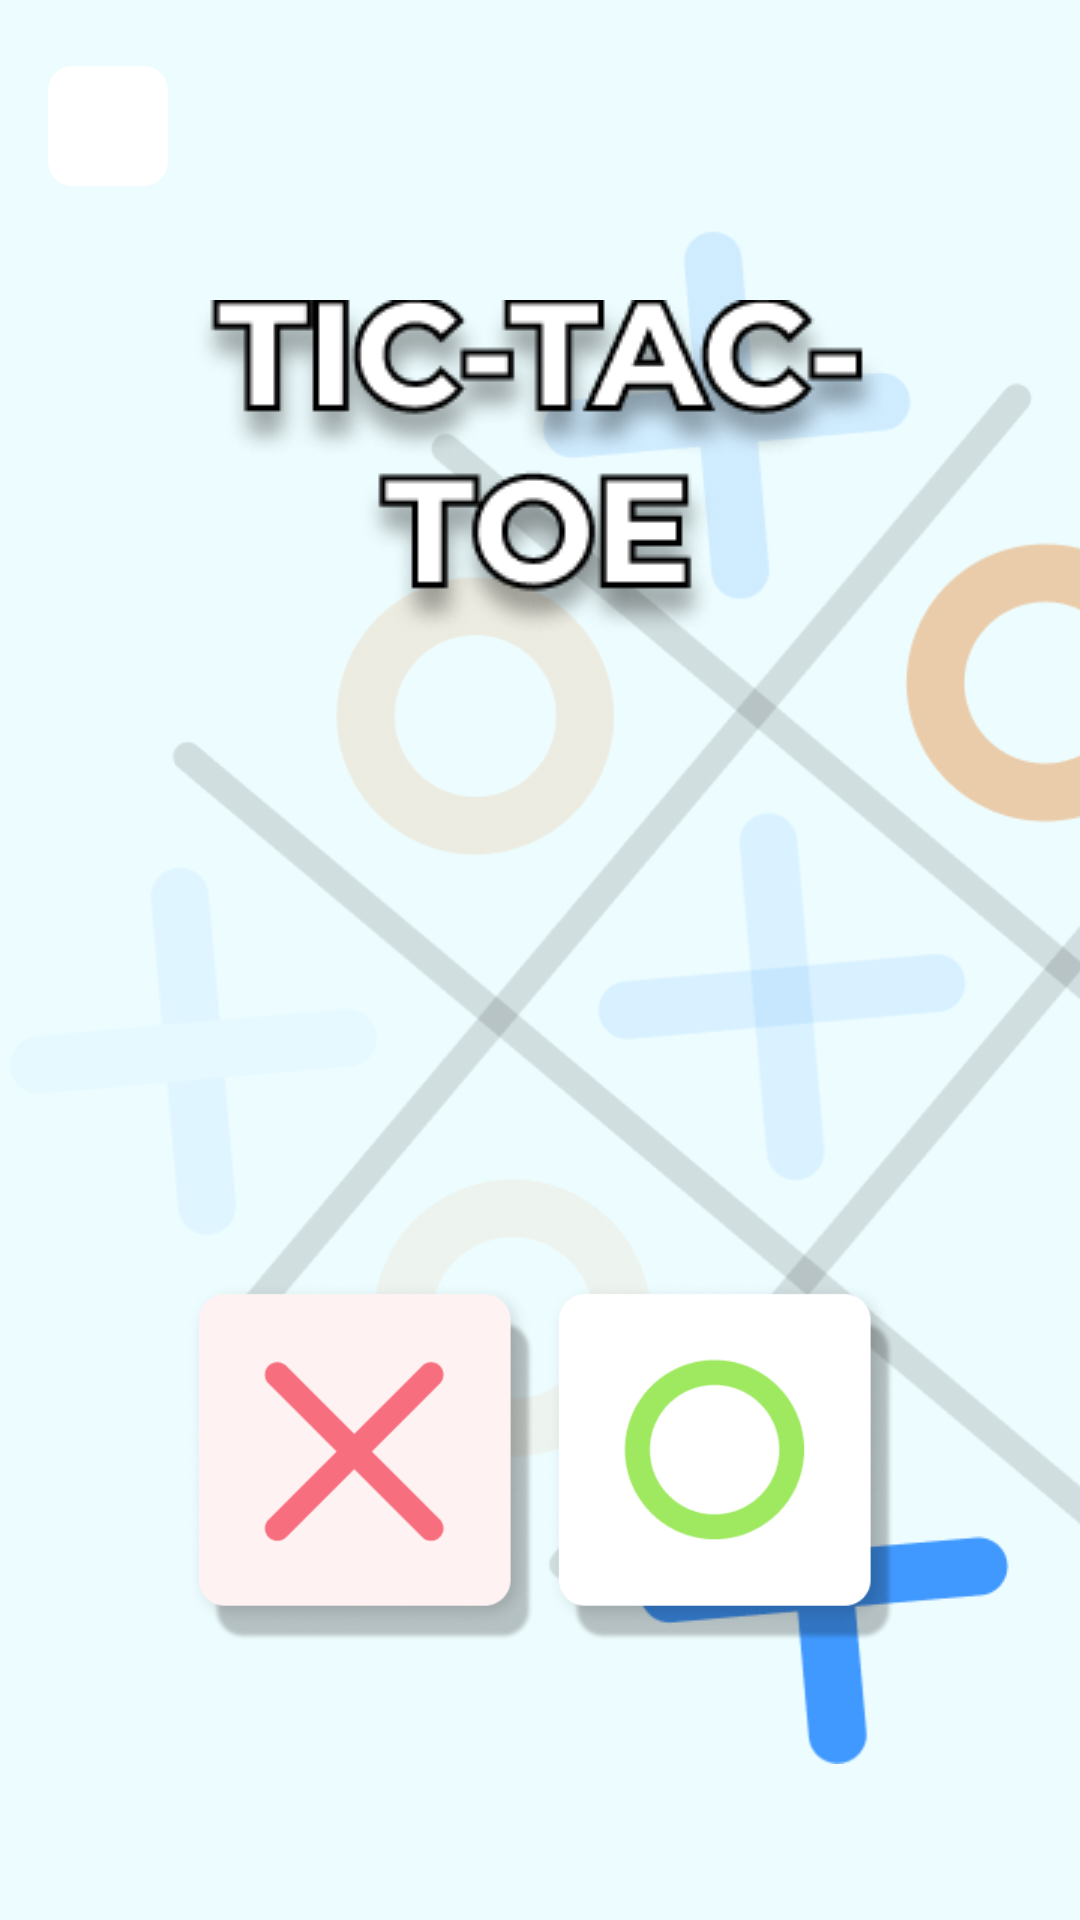

Produce the Android XML layout that renders to this screen, including the resource entries it uses.
<!-- AndroidManifest.xml: application theme Theme.AbbBlindDate -->
<!-- res/layout/activity_tic_tac_toe.xml -->
<?xml version="1.0" encoding="utf-8"?>
<androidx.constraintlayout.widget.ConstraintLayout xmlns:android="http://schemas.android.com/apk/res/android"
    xmlns:app="http://schemas.android.com/apk/res-auto"
    xmlns:tools="http://schemas.android.com/tools"
    android:id="@+id/ttt_root"
    android:background="?background"
    android:clickable="true"
    android:focusable="true"
    android:layout_width="match_parent"
    android:layout_height="match_parent" >

    <ImageView
        android:layout_width="match_parent"
        android:layout_height="match_parent"
        android:padding="8dp"
        android:scaleType="centerCrop"
        android:layout_marginEnd="-100dp"
        android:layout_marginVertical="44dp"
        android:src="@drawable/ttt_background"/>

    <ScrollView
        android:layout_width="match_parent"
        android:layout_height="match_parent">

        <LinearLayout
            android:layout_width="match_parent"
            android:layout_height="wrap_content"
            android:orientation="vertical">

            <androidx.cardview.widget.CardView
                android:id="@+id/ttt_back"
                android:layout_width="wrap_content"
                android:layout_height="wrap_content"
                android:layout_marginVertical="22dp"
                android:layout_marginHorizontal="16dp"
                app:cardCornerRadius="8dp"
                app:cardElevation="0dp"
                app:cardBackgroundColor="@color/white"
                app:layout_constraintStart_toStartOf="parent"
                app:layout_constraintTop_toTopOf="parent">

                <ImageView
                    android:layout_width="40dp"
                    android:layout_height="40dp"
                    android:src="@drawable/ic_arrow"
                    android:padding="8dp"
                    app:tint="?iconTint"
                    app:layout_constraintStart_toStartOf="parent"
                    app:layout_constraintTop_toTopOf="parent" />

            </androidx.cardview.widget.CardView>

            <ImageView
                android:layout_width="wrap_content"
                android:layout_height="wrap_content"
                android:paddingHorizontal="16dp"
                android:paddingVertical="16dp"
                android:layout_gravity="center"
                android:src="@drawable/ttt_header"/>

            <LinearLayout
                android:layout_width="match_parent"
                android:orientation="horizontal"
                android:gravity="center"
                android:layout_marginTop="200dp"
                android:layout_height="wrap_content">

                <ImageView
                    android:id="@+id/ttt_x"
                    android:layout_width="120dp"
                    android:layout_height="120dp"
                    android:src="@drawable/ttt_x" />

                <ImageView
                    android:id="@+id/ttt_o"
                    android:layout_width="120dp"
                    android:layout_height="120dp"
                    android:src="@drawable/ttt_o"  />

            </LinearLayout>

        </LinearLayout>

    </ScrollView>

</androidx.constraintlayout.widget.ConstraintLayout>
<!-- resources referenced by this layout -->
<resources>
  <color name="white">#FFFFFFFF</color>
  <!-- drawable ttt_background: png bitmap (drawable, 41815 bytes) -->
  <!-- drawable ttt_header: png bitmap (drawable, 18051 bytes) -->
  <!-- drawable ttt_o: png bitmap (drawable, 22187 bytes) -->
  <!-- drawable ttt_x: png bitmap (drawable, 20896 bytes) -->
  <style name="Theme.AbbBlindDate" parent="Theme.MaterialComponents.DayNight.NoActionBar">
          
          <item name="colorPrimary">@color/app_accent</item>
          <item name="colorPrimaryVariant">@color/app_dark1</item>
          <item name="colorOnPrimary">@color/app_background</item>
          <item name="android:windowBackground">@color/app_background</item>
          <item name="background">@color/app_background</item>
          
          <item name="colorSecondary">@color/app_dark1</item>
          <item name="android:windowLightStatusBar">true</item>
          <item name="colorSurface">@color/white</item>
          <item name="colorOnSurface">@color/grey50</item>
          <item name="android:textColor">@color/app_dark1</item>
          <item name="colorSecondaryVariant">@color/teal_700</item>
          <item name="android:textColorSecondary">@color/black</item>
          <item name="iconTint">@color/app_accent</item>
          <item name="colorOnSecondary">@color/black</item>
          
          <item name="android:statusBarColor">@color/app_background</item>
          
      </style>
  <color name="app_accent">#1DA2D8</color>
  <color name="app_dark1">#6F92AF</color>
  <color name="app_background">#EDFDFF</color>
  <color name="grey50">#494949</color>
  <color name="teal_700">#FF018786</color>
  <color name="black">#FF000000</color>
</resources>
